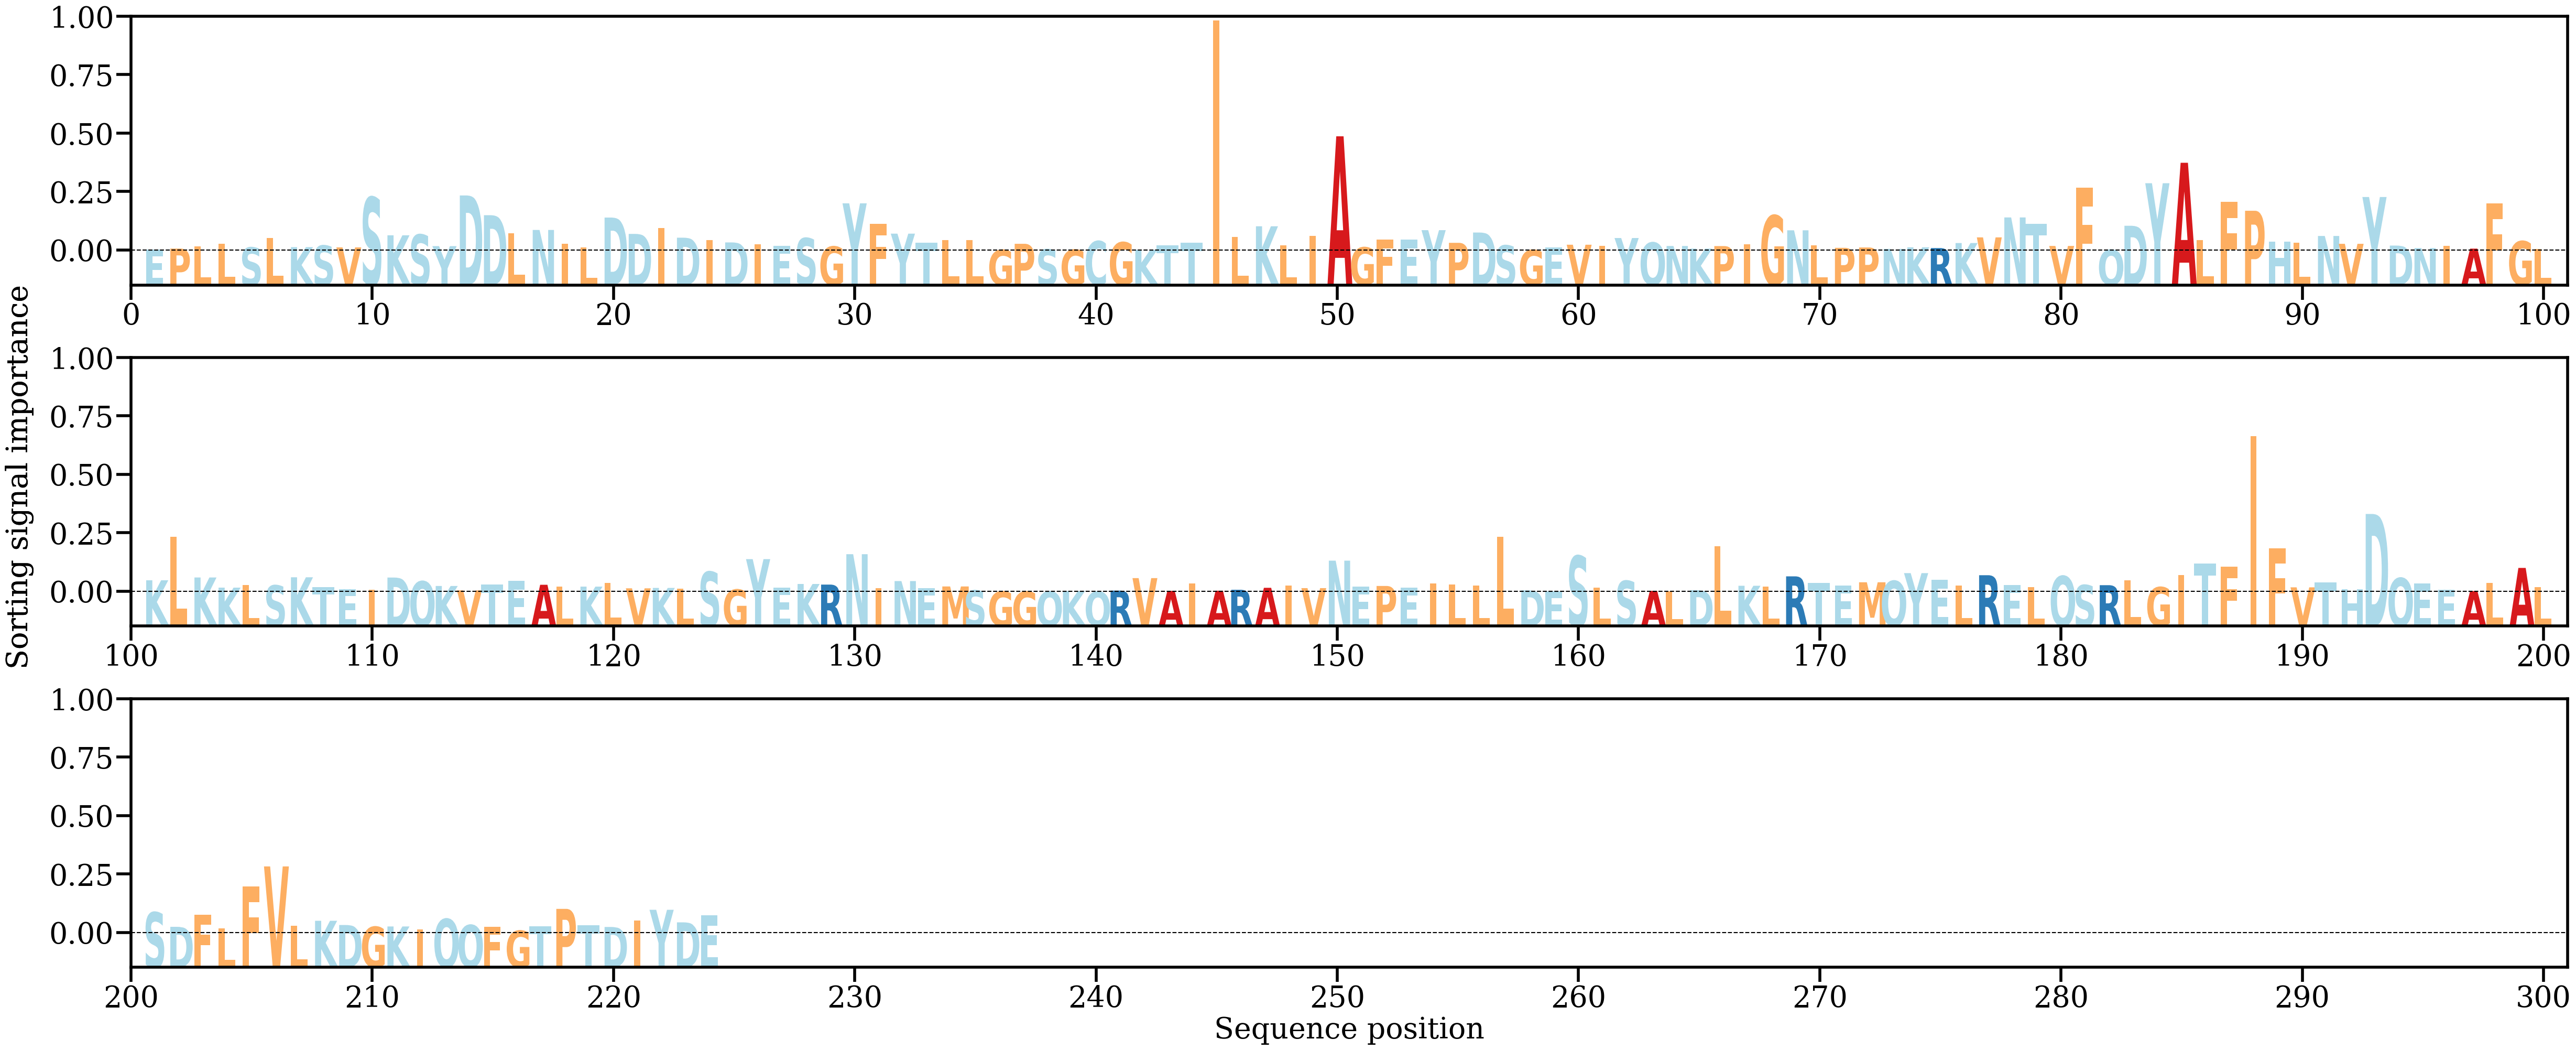

The data file committed next to this chart (first rows):
AA, Alpha
E, [0.00033255]
P, [0.00056427]
L, [0.00121234]
L, [0.00199068]
S, [0.00091695]
L, [0.00382236]
K, [0.00100657]
S, [0.00149738]
V, [0.00092983]
S, [0.01616709]
K, [0.00460974]
S, [0.00483122]
Y, [0.00131676]
D, [0.01672199]
D, [0.01071756]
L, [0.00525485]
N, [0.00623058]
I, [0.00208836]
L, [0.00086158]
D, [0.0100006]
D, [0.00502901]
I, [0.0068168]
D, [0.00387805]
I, [0.00312853]
D, [0.00244219]
I, [0.00179809]
E, [0.00134583]
S, [0.00374791]
G, [0.00119855]
Y, [0.01432301]
F, [0.00813658]
Y, [0.00510804]
T, [0.00230661]
L, [0.00308972]
L, [0.0030748]
G, [0.00017406]
P, [0.00202266]
S, [0.00034135]
G, [0.00022802]
C, [0.00283497]
G, [0.00249158]
K, [0.00020776]
T, [0.00154078]
T, [0.00232676]
I, [0.06991597]
L, [0.00409839]
K, [0.00735025]
L, [0.00161572]
I, [0.00443594]
A, [0.03469961]
G, [0.00093667]
F, [0.00330121]
E, [0.00332636]
Y, [0.00617237]
P, [0.00231904]
D, [0.00545004]
S, [0.00153306]
G, [0.00016195]
E, [0.00092696]
V, [0.00174008]
... 164 more rows
